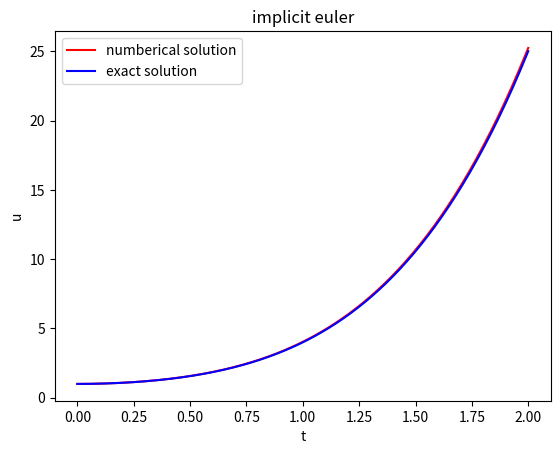

Generate this figure with matplotlib:
import numpy as np       
import matplotlib.pyplot as plt
n = 320
t = np.linspace(0,2,n+1)                                                          
h = 2/n                                                                          
uh = np.zeros((n+1,))                                                             
ue = np.zeros((n+1,))                                                             
error = np.zeros((n+1,))                                                          
uh[0] = 1                                                                        
ue[0] = (1+t[0]*t[0])*(1+t[0]*t[0])                                          
print('隐式欧拉\t')                                                              
for i in range(n):    
    uh[i+1] = uh[i] + h*4*t[i]*np.sqrt(uh[i])
    tmp = uh[i+1]
    j = 0
    while j<11:
        j = j+1
        uh[i+1] = uh[i] + h*4*t[i+1]*np.sqrt(uh[i+1]) 
        if np.abs(tmp - uh[i+1]) < 1e-12:
            break
        tmp = uh[i+1]
    print(j)
    ue[i+1] = (1+t[i+1]*t[i+1])*(1+t[i+1]*t[i+1])                                          
    error[i] = np.abs(uh[i]-ue[i])      
error = np.max(error)
print(error)


plt.plot(t,uh,label = "numberical solution",color = "red")
plt.plot(t,ue,label = "exact solution",color = "blue")

plt.xlabel("t")
plt.ylabel("u")
plt.title("implicit euler")
plt.legend()
plt.savefig("implicit.pdf")
plt.show()
